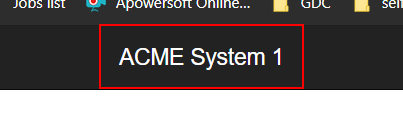
Task: UiPath REFramework Template
Workflow: System1_NavigateTo_Dashboard

Step 1: click on the link 'Home' in window 'ACME System 1 - *' (chrome.exe)
